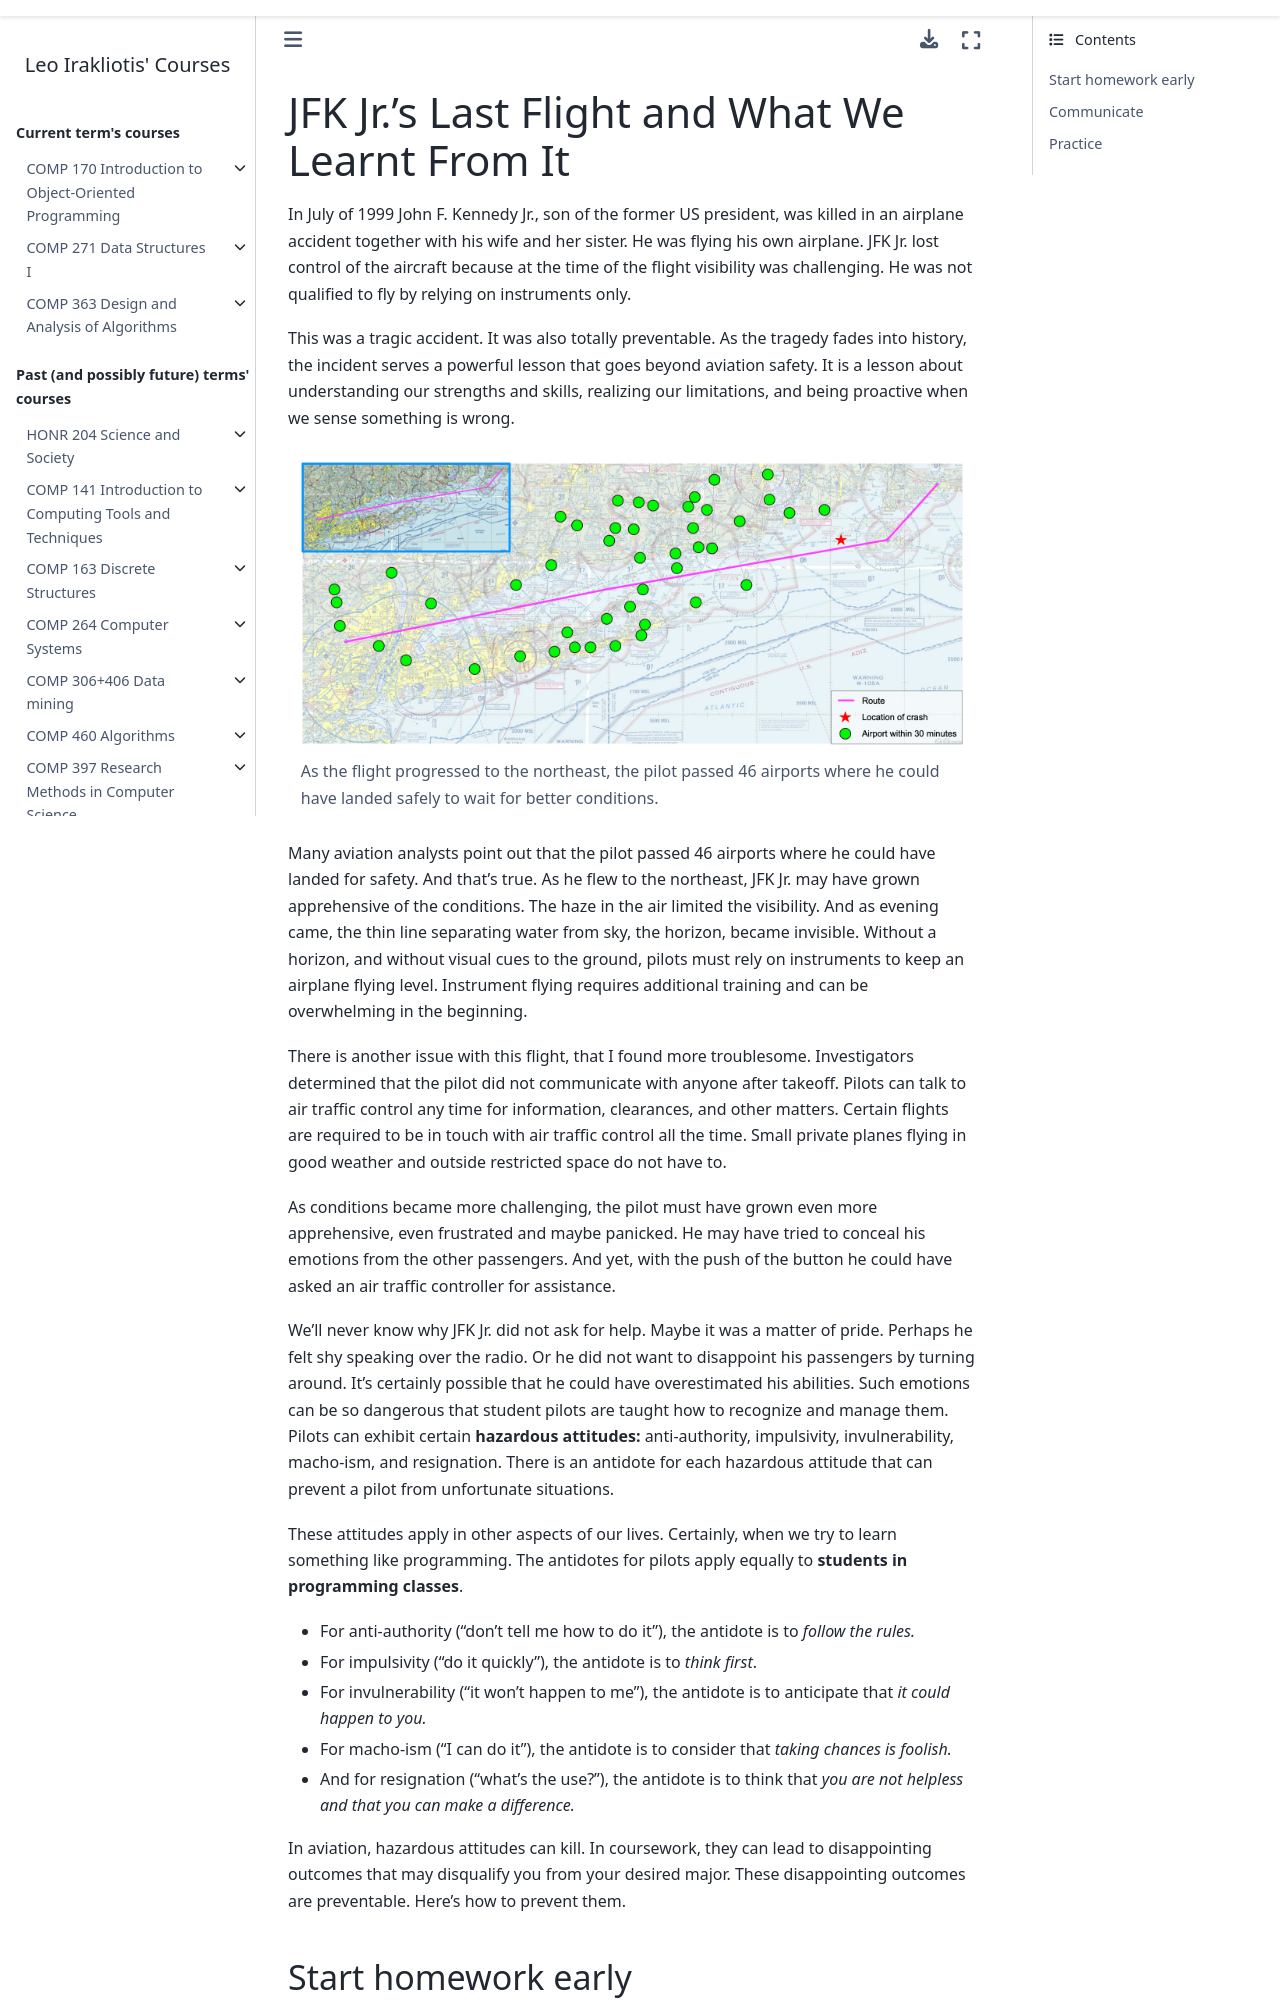

repository: lgreco/cdp · page: COMP271/notes/jfk.html · generator: sphinx

:orphan:

JFK Jr.'s Last Flight and What We Learnt From It
---------------------------------------------------

In July of 1999 John F. Kennedy Jr., son of the former US president, was killed in an airplane accident together with his wife and her sister. He was flying his own airplane. JFK Jr. lost control of the aircraft because at the time of the flight visibility was challenging. He was not qualified to fly by relying on instruments only.

This was a tragic accident. It was also totally preventable. As the tragedy fades into history, the incident serves a powerful lesson that goes beyond aviation safety. It is a lesson about understanding our strengths and skills, realizing our limitations, and being proactive when we sense something is wrong.


.. figure:: images/jfk.png

   As the flight progressed to the northeast, the pilot passed 46 airports where he could have landed safely to wait for better conditions.
   
Many aviation analysts point out that the pilot passed 46 airports where he could have landed for safety. And that's true. As he flew to the northeast, JFK Jr. may have grown apprehensive of the conditions. The haze in the air limited the visibility. And as evening came, the thin line separating water from sky, the horizon, became invisible. Without a horizon, and without visual cues to the ground, pilots must rely on instruments to keep an airplane flying level. Instrument flying requires additional training and can be overwhelming in the beginning.

There is another issue with this flight, that I found more troublesome. Investigators determined that the pilot did not communicate with anyone after takeoff. Pilots can talk to air traffic control any time for information, clearances, and other matters. Certain flights are required to be in touch with air traffic control all the time. Small private planes flying in good weather and outside restricted space do not have to. 

As conditions became more challenging, the pilot must have grown even more apprehensive, even frustrated and maybe panicked. He may have tried to conceal his emotions from the other passengers. And yet, with the push of the button he could have asked an air traffic controller for assistance.

We'll never know why JFK Jr. did not ask for help. Maybe it was a matter of pride. Perhaps he felt shy speaking over the radio. Or he did not want to disappoint his passengers by turning around. It's certainly possible that he could have overestimated his abilities. Such emotions can be so dangerous that student pilots are taught how to recognize and manage them. Pilots can exhibit certain **hazardous attitudes:** anti-authority, impulsivity, invulnerability, macho-ism, and resignation. There is an antidote for each hazardous attitude that can prevent a pilot from unfortunate situations.

These attitudes apply in other aspects of our lives. Certainly, when we try to learn something like programming. The antidotes for pilots apply equally to **students in programming classes**.

* For anti-authority ("don't tell me how to do it"), the antidote is to *follow the rules.*

* For impulsivity ("do it quickly"), the antidote is to *think first*.

* For invulnerability ("it won't happen to me"), the antidote is to anticipate that *it could happen to you.*

* For macho-ism ("I can do it"), the antidote is to consider that *taking chances is foolish.*

* And for resignation ("what's the use?"), the antidote is to think that *you are not helpless and that you can make a difference.*

In aviation, hazardous attitudes can kill. In coursework, they can lead to disappointing outcomes that may disqualify you from your desired major. These disappointing outcomes are preventable. Here's how to prevent them.
